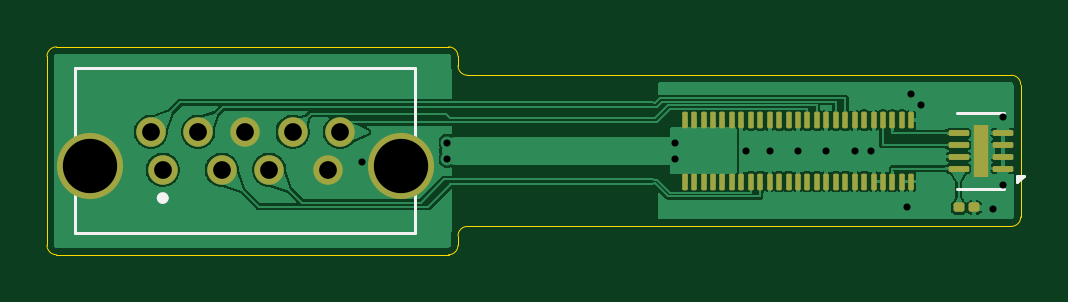
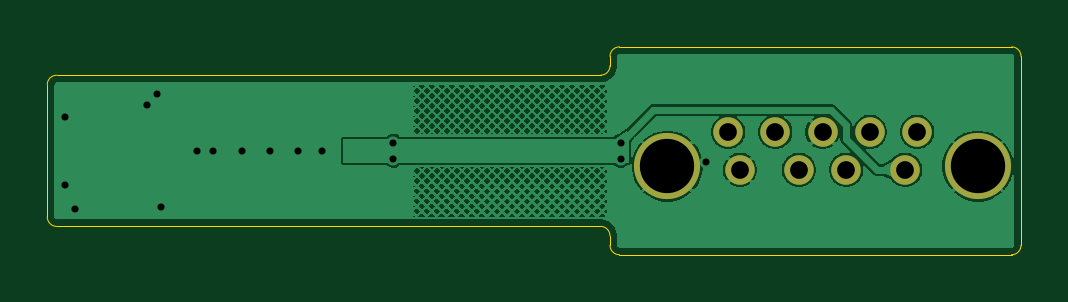
Circuit board: 11 layer files. Board 41.2 x 8.8 mm.
- bottom_copper: mod_usba-B_Cu.gbl (92148 bytes)
- bottom_mask: mod_usba-B_Mask.gbs (857 bytes)
- paste: mod_usba-B_Paste.gbp (499 bytes)
- bottom_silk: mod_usba-B_Silkscreen.gbo (867 bytes)
- outline: mod_usba-Edge_Cuts.gm1 (1539 bytes)
- top_copper: mod_usba-F_Cu.gtl (71360 bytes)
- top_mask: mod_usba-F_Mask.gts (3409 bytes)
- paste: mod_usba-F_Paste.gtp (3153 bytes)
- top_silk: mod_usba-F_Silkscreen.gto (4116 bytes)
- drill: mod_usba-NPTH.drl (283 bytes)
- drill: mod_usba-PTH.drl (878 bytes)

=== bottom_copper: mod_usba-B_Cu.gbl (92148 bytes, source omitted) ===
=== bottom_mask: mod_usba-B_Mask.gbs ===
G04 #@! TF.GenerationSoftware,KiCad,Pcbnew,9.0.2+dfsg-1*
G04 #@! TF.CreationDate,2026-10-04T09:33:15-04:00*
G04 #@! TF.ProjectId,mod_usba,6d6f645f-7573-4626-912e-6b696361645f,A1*
G04 #@! TF.SameCoordinates,Original*
G04 #@! TF.FileFunction,Soldermask,Bot*
G04 #@! TF.FilePolarity,Negative*
%FSLAX46Y46*%
G04 Gerber Fmt 4.6, Leading zero omitted, Abs format (unit mm)*
G04 Created by KiCad (PCBNEW 9.0.2+dfsg-1) date 2026-10-04 09:33:15*
%MOMM*%
%LPD*%
G01*
G04 APERTURE LIST*
%ADD10C,1.250000*%
%ADD11C,2.800000*%
G04 APERTURE END LIST*
D10*
G04 #@! TO.C,J1*
X96500000Y-100800000D03*
X99000000Y-100800000D03*
X101000000Y-100800000D03*
X103500000Y-100800000D03*
X104000000Y-99200000D03*
X102000000Y-99200000D03*
X100000000Y-99200000D03*
X98000000Y-99200000D03*
X96000000Y-99200000D03*
D11*
X93425000Y-100650000D03*
X106575000Y-100650000D03*
G04 #@! TD*
M02*

=== paste: mod_usba-B_Paste.gbp ===
G04 #@! TF.GenerationSoftware,KiCad,Pcbnew,9.0.2+dfsg-1*
G04 #@! TF.CreationDate,2026-10-04T09:33:15-04:00*
G04 #@! TF.ProjectId,mod_usba,6d6f645f-7573-4626-912e-6b696361645f,A1*
G04 #@! TF.SameCoordinates,Original*
G04 #@! TF.FileFunction,Paste,Bot*
G04 #@! TF.FilePolarity,Positive*
%FSLAX46Y46*%
G04 Gerber Fmt 4.6, Leading zero omitted, Abs format (unit mm)*
G04 Created by KiCad (PCBNEW 9.0.2+dfsg-1) date 2026-10-04 09:33:15*
%MOMM*%
%LPD*%
G01*
G04 APERTURE LIST*
G04 APERTURE END LIST*
M02*

=== bottom_silk: mod_usba-B_Silkscreen.gbo ===
G04 #@! TF.GenerationSoftware,KiCad,Pcbnew,9.0.2+dfsg-1*
G04 #@! TF.CreationDate,2026-10-04T09:33:15-04:00*
G04 #@! TF.ProjectId,mod_usba,6d6f645f-7573-4626-912e-6b696361645f,A1*
G04 #@! TF.SameCoordinates,Original*
G04 #@! TF.FileFunction,Legend,Bot*
G04 #@! TF.FilePolarity,Positive*
%FSLAX46Y46*%
G04 Gerber Fmt 4.6, Leading zero omitted, Abs format (unit mm)*
G04 Created by KiCad (PCBNEW 9.0.2+dfsg-1) date 2026-10-04 09:33:15*
%MOMM*%
%LPD*%
G01*
G04 APERTURE LIST*
%ADD10C,1.250000*%
%ADD11C,2.800000*%
G04 APERTURE END LIST*
%LPC*%
D10*
G04 #@! TO.C,J1*
X96500000Y-100800000D03*
X99000000Y-100800000D03*
X101000000Y-100800000D03*
X103500000Y-100800000D03*
X104000000Y-99200000D03*
X102000000Y-99200000D03*
X100000000Y-99200000D03*
X98000000Y-99200000D03*
X96000000Y-99200000D03*
D11*
X93425000Y-100650000D03*
X106575000Y-100650000D03*
G04 #@! TD*
%LPD*%
M02*

=== outline: mod_usba-Edge_Cuts.gm1 ===
G04 #@! TF.GenerationSoftware,KiCad,Pcbnew,9.0.2+dfsg-1*
G04 #@! TF.CreationDate,2026-10-04T09:33:15-04:00*
G04 #@! TF.ProjectId,mod_usba,6d6f645f-7573-4626-912e-6b696361645f,A1*
G04 #@! TF.SameCoordinates,Original*
G04 #@! TF.FileFunction,Profile,NP*
%FSLAX46Y46*%
G04 Gerber Fmt 4.6, Leading zero omitted, Abs format (unit mm)*
G04 Created by KiCad (PCBNEW 9.0.2+dfsg-1) date 2026-10-04 09:33:15*
%MOMM*%
%LPD*%
G01*
G04 APERTURE LIST*
G04 #@! TA.AperFunction,Profile*
%ADD10C,0.050000*%
G04 #@! TD*
G04 APERTURE END LIST*
D10*
X91600000Y-96000000D02*
X91600000Y-104000000D01*
X109400000Y-96800000D02*
G75*
G02*
X109000000Y-96400000I0J400000D01*
G01*
X92000000Y-104400000D02*
X108600000Y-104400000D01*
X132423000Y-96800000D02*
X109400000Y-96800000D01*
X92000000Y-104400000D02*
G75*
G02*
X91600000Y-104000000I0J400000D01*
G01*
X108600000Y-95600000D02*
G75*
G02*
X109000000Y-96000000I0J-400000D01*
G01*
X132823000Y-102800000D02*
G75*
G02*
X132423000Y-103200000I-400000J0D01*
G01*
X109000000Y-96400000D02*
X109000000Y-96000000D01*
X109400000Y-103200000D02*
X132423000Y-103200000D01*
X132423000Y-96800000D02*
G75*
G02*
X132823000Y-97200000I0J-400000D01*
G01*
X109000000Y-104000000D02*
X109000000Y-103600000D01*
X109000000Y-103600000D02*
G75*
G02*
X109400000Y-103200000I400000J0D01*
G01*
X132823000Y-102800000D02*
X132823000Y-97200000D01*
X108600000Y-95600000D02*
X92000000Y-95600000D01*
X109000000Y-104000000D02*
G75*
G02*
X108600000Y-104400000I-400000J0D01*
G01*
X91600000Y-96000000D02*
G75*
G02*
X92000000Y-95600000I400000J0D01*
G01*
M02*

=== top_copper: mod_usba-F_Cu.gtl (71360 bytes, source omitted) ===
=== top_mask: mod_usba-F_Mask.gts (3409 bytes, source withheld) ===
=== paste: mod_usba-F_Paste.gtp (3153 bytes, source withheld) ===
=== top_silk: mod_usba-F_Silkscreen.gto ===
G04 #@! TF.GenerationSoftware,KiCad,Pcbnew,9.0.2+dfsg-1*
G04 #@! TF.CreationDate,2026-10-04T09:33:15-04:00*
G04 #@! TF.ProjectId,mod_usba,6d6f645f-7573-4626-912e-6b696361645f,A1*
G04 #@! TF.SameCoordinates,Original*
G04 #@! TF.FileFunction,Legend,Top*
G04 #@! TF.FilePolarity,Positive*
%FSLAX46Y46*%
G04 Gerber Fmt 4.6, Leading zero omitted, Abs format (unit mm)*
G04 Created by KiCad (PCBNEW 9.0.2+dfsg-1) date 2026-10-04 09:33:15*
%MOMM*%
%LPD*%
G01*
G04 APERTURE LIST*
G04 Aperture macros list*
%AMRoundRect*
0 Rectangle with rounded corners*
0 $1 Rounding radius*
0 $2 $3 $4 $5 $6 $7 $8 $9 X,Y pos of 4 corners*
0 Add a 4 corners polygon primitive as box body*
4,1,4,$2,$3,$4,$5,$6,$7,$8,$9,$2,$3,0*
0 Add four circle primitives for the rounded corners*
1,1,$1+$1,$2,$3*
1,1,$1+$1,$4,$5*
1,1,$1+$1,$6,$7*
1,1,$1+$1,$8,$9*
0 Add four rect primitives between the rounded corners*
20,1,$1+$1,$2,$3,$4,$5,0*
20,1,$1+$1,$4,$5,$6,$7,0*
20,1,$1+$1,$6,$7,$8,$9,0*
20,1,$1+$1,$8,$9,$2,$3,0*%
G04 Aperture macros list end*
%ADD10C,0.120000*%
%ADD11C,0.250000*%
%ADD12C,1.250000*%
%ADD13C,2.800000*%
%ADD14RoundRect,0.062500X0.372500X0.062500X-0.372500X0.062500X-0.372500X-0.062500X0.372500X-0.062500X0*%
%ADD15R,0.610000X2.200000*%
%ADD16RoundRect,0.100000X-0.130000X-0.100000X0.130000X-0.100000X0.130000X0.100000X-0.130000X0.100000X0*%
%ADD17RoundRect,0.057500X-0.057500X-0.292500X0.057500X-0.292500X0.057500X0.292500X-0.057500X0.292500X0*%
G04 APERTURE END LIST*
G04 #@! TO.C,J1*
D10*
X92800000Y-96500000D02*
X107200000Y-96500000D01*
X107200000Y-103500000D01*
X92800000Y-103500000D01*
X92800000Y-96500000D01*
D11*
X96625000Y-102000000D02*
G75*
G02*
X96375000Y-102000000I-125000J0D01*
G01*
X96375000Y-102000000D02*
G75*
G02*
X96625000Y-102000000I125000J0D01*
G01*
D10*
G04 #@! TO.C,U1*
X132128000Y-98390000D02*
X130128000Y-98390000D01*
X132128000Y-101610000D02*
X130128000Y-101610000D01*
X132678000Y-101330000D02*
X132678000Y-101050000D01*
X132958000Y-101050000D01*
X132678000Y-101330000D01*
G36*
X132678000Y-101330000D02*
G01*
X132678000Y-101050000D01*
X132958000Y-101050000D01*
X132678000Y-101330000D01*
G37*
G04 #@! TD*
%LPC*%
D12*
G04 #@! TO.C,J1*
X96500000Y-100800000D03*
X99000000Y-100800000D03*
X101000000Y-100800000D03*
X103500000Y-100800000D03*
X104000000Y-99200000D03*
X102000000Y-99200000D03*
X100000000Y-99200000D03*
X98000000Y-99200000D03*
X96000000Y-99200000D03*
D13*
X93425000Y-100650000D03*
X106575000Y-100650000D03*
G04 #@! TD*
D14*
G04 #@! TO.C,U1*
X132068000Y-100750000D03*
X132068000Y-100250000D03*
X132068000Y-99750000D03*
X132068000Y-99250000D03*
X130188000Y-99250000D03*
X130188000Y-99750000D03*
X130188000Y-100250000D03*
X130188000Y-100750000D03*
D15*
X131128000Y-100000000D03*
G04 #@! TD*
D16*
G04 #@! TO.C,C1*
X130208000Y-102400000D03*
X130848000Y-102400000D03*
G04 #@! TD*
D17*
G04 #@! TO.C,J2*
X118593000Y-98700000D03*
X118593000Y-101300000D03*
X118993000Y-98700000D03*
X118993000Y-101300000D03*
X119393000Y-98700000D03*
X119393000Y-101300000D03*
X119793000Y-98700000D03*
X119793000Y-101300000D03*
X120193000Y-98700000D03*
X120193000Y-101300000D03*
X120593000Y-98700000D03*
X120593000Y-101300000D03*
X120993000Y-98700000D03*
X120993000Y-101300000D03*
X121393000Y-98700000D03*
X121393000Y-101300000D03*
X121793000Y-98700000D03*
X121793000Y-101300000D03*
X122193000Y-98700000D03*
X122193000Y-101300000D03*
X122593000Y-98700000D03*
X122593000Y-101300000D03*
X122993000Y-98700000D03*
X122993000Y-101300000D03*
X123393000Y-98700000D03*
X123393000Y-101300000D03*
X123793000Y-98700000D03*
X123793000Y-101300000D03*
X124193000Y-98700000D03*
X124193000Y-101300000D03*
X124593000Y-98700000D03*
X124593000Y-101300000D03*
X124993000Y-98700000D03*
X124993000Y-101300000D03*
X125393000Y-98700000D03*
X125393000Y-101300000D03*
X125793000Y-98700000D03*
X125793000Y-101300000D03*
X126193000Y-98700000D03*
X126193000Y-101300000D03*
X126593000Y-98700000D03*
X126593000Y-101300000D03*
X126993000Y-98700000D03*
X126993000Y-101300000D03*
X127393000Y-98700000D03*
X127393000Y-101300000D03*
X127793000Y-98700000D03*
X127793000Y-101300000D03*
X128193000Y-98700000D03*
X128193000Y-101300000D03*
G04 #@! TD*
%LPD*%
M02*

=== drill: mod_usba-NPTH.drl ===
M48
; DRILL file {KiCad 9.0.2+dfsg-1} date 2026-10-04T09:33:16-0400
; FORMAT={-:-/ absolute / metric / decimal}
; #@! TF.CreationDate,2026-10-04T09:33:16-04:00
; #@! TF.GenerationSoftware,Kicad,Pcbnew,9.0.2+dfsg-1
; #@! TF.FileFunction,NonPlated,1,2,NPTH
FMAT,2
METRIC
%
G90
G05
M30

=== drill: mod_usba-PTH.drl ===
M48
; DRILL file {KiCad 9.0.2+dfsg-1} date 2026-10-04T09:33:16-0400
; FORMAT={-:-/ absolute / metric / decimal}
; #@! TF.CreationDate,2026-10-04T09:33:16-04:00
; #@! TF.GenerationSoftware,Kicad,Pcbnew,9.0.2+dfsg-1
; #@! TF.FileFunction,Plated,1,2,PTH
FMAT,2
METRIC
; #@! TA.AperFunction,Plated,PTH,ViaDrill
T1C0.300
; #@! TA.AperFunction,Plated,PTH,ComponentDrill
T2C0.750
; #@! TA.AperFunction,Plated,PTH,ComponentDrill
T3C2.300
%
G90
G05
T1
X104.934Y-100.489
X108.55Y-99.65
X108.55Y-100.35
X118.178Y-99.65
X118.178Y-100.35
X121.193Y-100.0
X122.193Y-100.0
X123.393Y-100.0
X124.593Y-100.0
X125.793Y-100.0
X126.493Y-100.0
X127.993Y-102.4
X128.193Y-97.6
X128.611Y-98.05
X131.628Y-102.45
X132.068Y-98.55
X132.068Y-101.45
T2
X96.0Y-99.2
X96.5Y-100.8
X98.0Y-99.2
X99.0Y-100.8
X100.0Y-99.2
X101.0Y-100.8
X102.0Y-99.2
X103.5Y-100.8
X104.0Y-99.2
T3
X93.425Y-100.65
X106.575Y-100.65
M30
